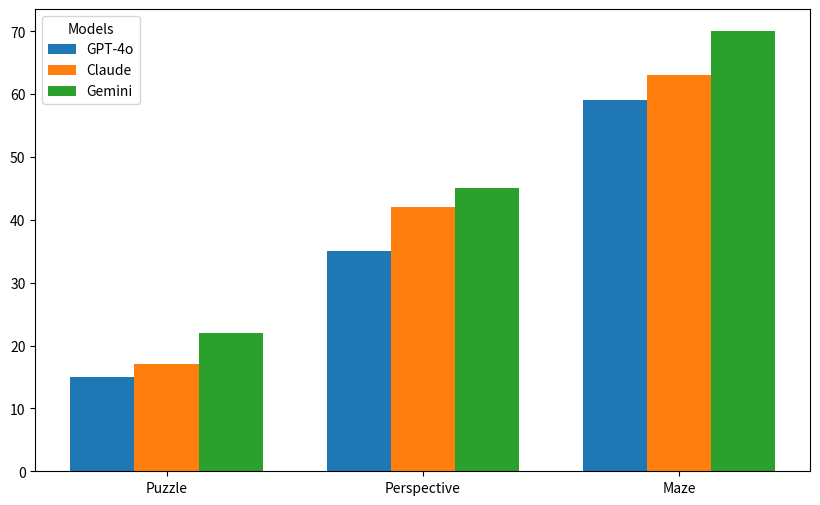

This figure's Python source:
import matplotlib.pyplot as plt
import pandas as pd
import numpy as np

# Models and Games
models = ["GPT-4o", "Claude", "Gemini"]
games = ["Puzzle", "Perspective", "Maze"]

# Correcting the success rate values to ensure the right values for each model across each game
data_custom_corrected = {
    "Model": np.repeat(models, len(games)),
    "Game": games * len(models),
    "Success Rate": [
        15, 35, 59,  # Puzzle (lowest success rates, GPT-4o, Claude, Gemini)
        17, 42, 63,  # Perspective (medium success rates, GPT-4o, Claude, Gemini)
        22, 45, 70   # Maze (highest success rates, GPT-4o, Claude, Gemini)
    ]
}

# Create corrected DataFrame
df_custom_corrected = pd.DataFrame(data_custom_corrected)

# Define bar width and positions for grouped bars
bar_width = 0.25
positions = np.arange(len(games))

# Initialize the figure
plt.figure(figsize=(10, 6))

# Plot each model's data as a separate set of bars for each game
for i, model in enumerate(models):
    success_rates = df_custom_corrected[df_custom_corrected["Model"] == model]["Success Rate"].values
    plt.bar(positions + i * bar_width, success_rates, width=bar_width, label=model)

# Customize tick positions and remove axis labels
plt.xticks(positions + bar_width, games)
plt.legend(title="Models")

plt.show()
